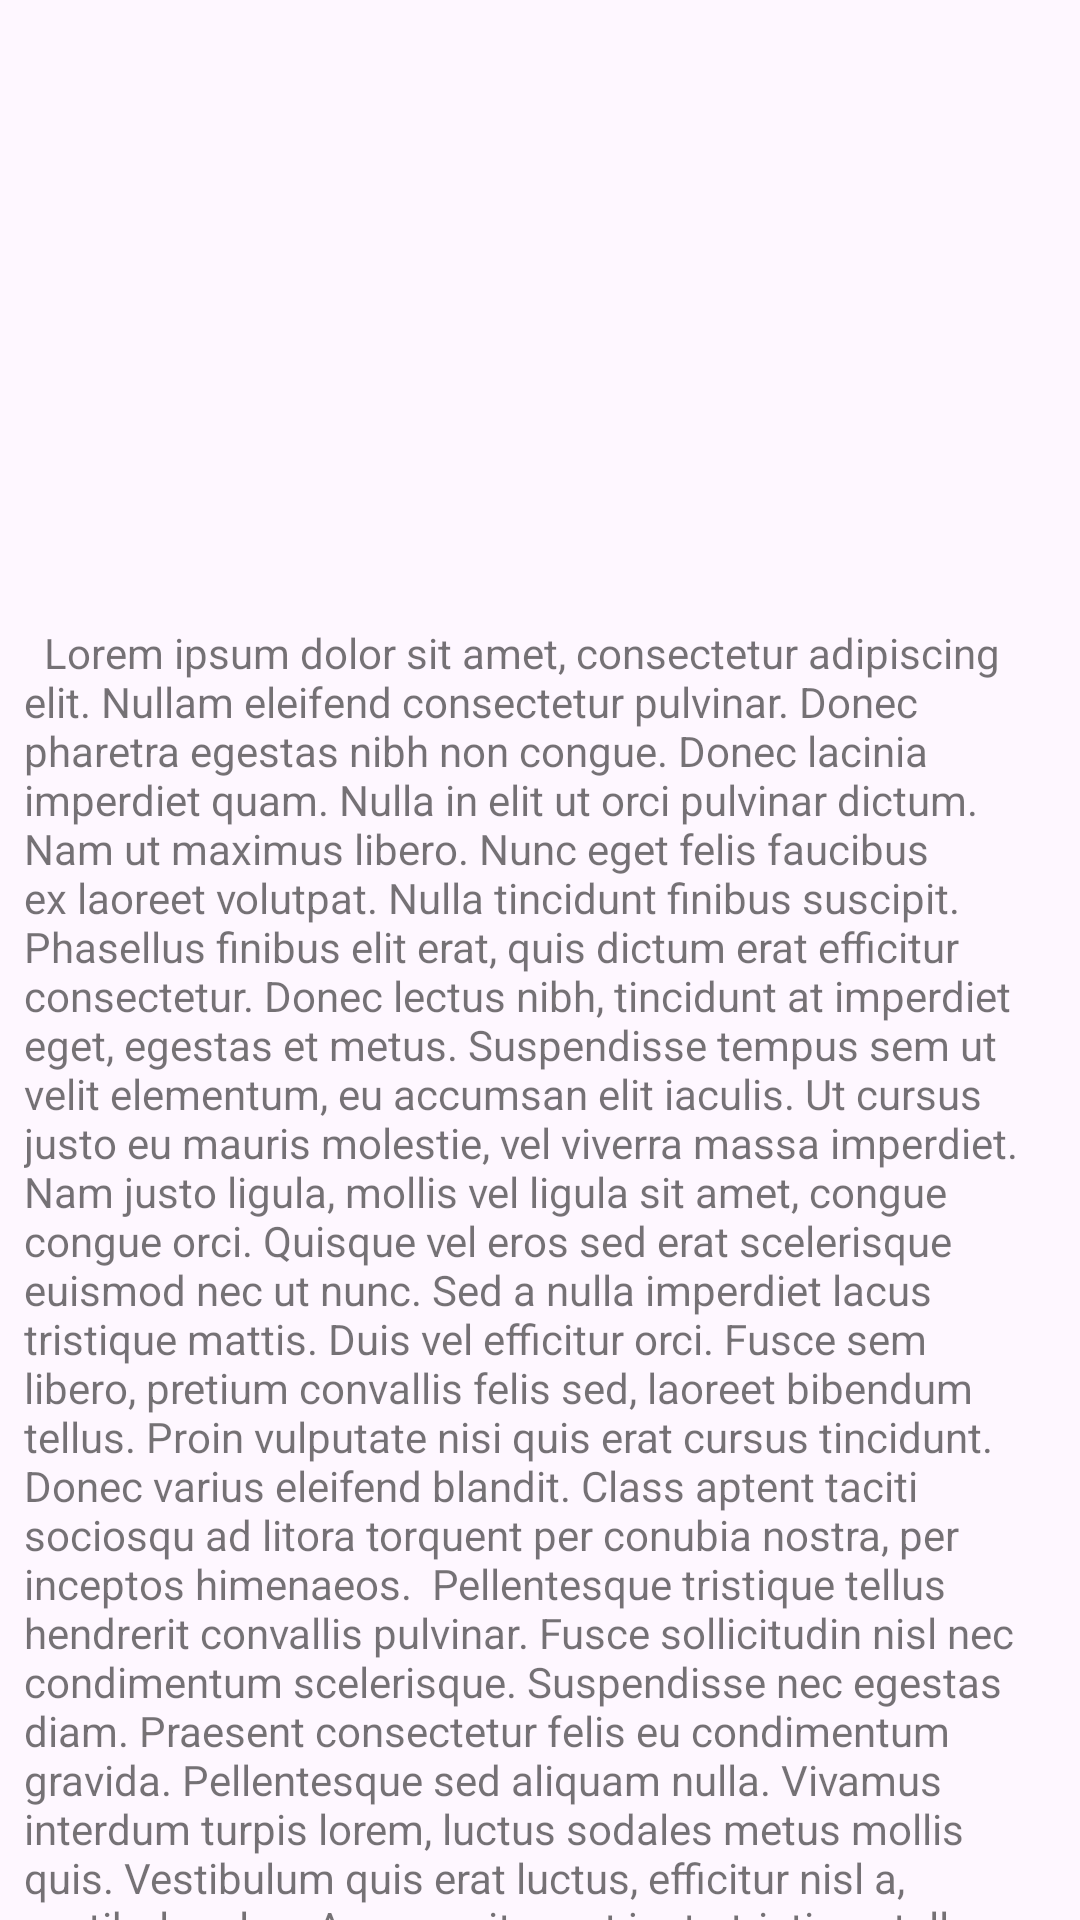

Reconstruct the res/layout file that produces this screen, plus the resources it refers to.
<!-- AndroidManifest.xml: application theme Theme.TATAAIGNewsApp -->
<!-- res/layout/activity_news_detail.xml -->
<?xml version="1.0" encoding="utf-8"?>
<layout xmlns:android="http://schemas.android.com/apk/res/android"
    xmlns:app="http://schemas.android.com/apk/res-auto"
    xmlns:tools="http://schemas.android.com/tools">

    <data>

    </data>

    <androidx.coordinatorlayout.widget.CoordinatorLayout
        android:id="@+id/constraintLayout"
        android:layout_width="match_parent"
        android:layout_height="match_parent"
        android:theme="@style/ThemeOverlay.AppCompat.DayNight.ActionBar"
        app:layoutDescription="@xml/activity_news_detail_xml_constraintlayout2_scene"
        tools:context=".NewsDetailActivity">

        

        <com.google.android.material.appbar.AppBarLayout
            android:id="@+id/appBarLayout"
            android:layout_width="match_parent"
            android:layout_height="200dp"
            android:theme="@style/ThemeOverlay.AppCompat.ActionBar">

            <androidx.constraintlayout.motion.widget.MotionLayout
                android:id="@+id/constraintLayout3"
                android:layout_width="match_parent"
                android:layout_height="match_parent"
                android:minHeight="100dp"
                app:layoutDescription="@xml/activity_news_detail_xml_constraintlayout3_scene">

                <ImageView
                    android:id="@+id/backButton"
                    android:layout_width="wrap_content"
                    android:layout_height="wrap_content"
                    android:src="@drawable/baseline_arrow_back_24"
                    app:layout_constraintStart_toStartOf="parent"
                    app:layout_constraintTop_toTopOf="parent" />

                <TextView
                    android:id="@+id/tvTitle"
                    android:layout_width="0dp"
                    android:layout_height="wrap_content"
                    android:text="aadspasdsa ds"
                    app:layout_constraintStart_toEndOf="@id/backButton"
                    app:layout_constraintTop_toTopOf="parent" />
            </androidx.constraintlayout.motion.widget.MotionLayout>



        </com.google.android.material.appbar.AppBarLayout>
        <androidx.core.widget.NestedScrollView
            android:layout_width="match_parent"
            android:layout_height="match_parent"
            app:layout_behavior="@string/appbar_scrolling_view_behavior"
            >

            <TextView
                android:layout_width="wrap_content"
                android:layout_height="wrap_content"
                android:layout_margin="8dp"
                android:text="

Lorem ipsum dolor sit amet, consectetur adipiscing elit. Nullam eleifend consectetur pulvinar. Donec pharetra egestas nibh non congue. Donec lacinia imperdiet quam. Nulla in elit ut orci pulvinar dictum. Nam ut maximus libero. Nunc eget felis faucibus ex laoreet volutpat. Nulla tincidunt finibus suscipit. Phasellus finibus elit erat, quis dictum erat efficitur consectetur. Donec lectus nibh, tincidunt at imperdiet eget, egestas et metus. Suspendisse tempus sem ut velit elementum, eu accumsan elit iaculis. Ut cursus justo eu mauris molestie, vel viverra massa imperdiet.

Nam justo ligula, mollis vel ligula sit amet, congue congue orci. Quisque vel eros sed erat scelerisque euismod nec ut nunc. Sed a nulla imperdiet lacus tristique mattis. Duis vel efficitur orci. Fusce sem libero, pretium convallis felis sed, laoreet bibendum tellus. Proin vulputate nisi quis erat cursus tincidunt. Donec varius eleifend blandit. Class aptent taciti sociosqu ad litora torquent per conubia nostra, per inceptos himenaeos.

Pellentesque tristique tellus hendrerit convallis pulvinar. Fusce sollicitudin nisl nec condimentum scelerisque. Suspendisse nec egestas diam. Praesent consectetur felis eu condimentum gravida. Pellentesque sed aliquam nulla. Vivamus interdum turpis lorem, luctus sodales metus mollis quis. Vestibulum quis erat luctus, efficitur nisl a, vestibulum leo. Aenean sit amet justo tristique tellus vulputate dictum. Donec consectetur ligula nec massa ornare volutpat sit amet vel arcu. Pellentesque auctor magna eget ante finibus, non auctor tellus rhoncus. Aenean blandit quis lectus a bibendum. Integer condimentum aliquet purus, nec volutpat augue viverra sit amet. Sed sit amet ornare neque. Nunc nibh velit, egestas iaculis maximus elementum, mattis id est. Nulla vel aliquam felis, sed convallis velit. Pellentesque odio tortor, tempor a risus eget, sagittis imperdiet magna.

Quisque vulputate lectus ligula, eget iaculis augue condimentum ac. Nulla porta odio at metus euismod rhoncus nec non nisl. Nullam tristique laoreet nisl, et feugiat nibh ultricies quis. Praesent quis mauris lectus. Aenean semper cursus laoreet. Proin faucibus tellus elit, vitae pretium quam eleifend et. Duis fermentum quis orci nec volutpat. Duis dapibus nisi quis libero pharetra rhoncus. Vestibulum felis ex, venenatis ac suscipit commodo, hendrerit non lacus. Mauris imperdiet felis et congue eleifend. Mauris vitae sapien quam. Ut dapibus luctus gravida. Praesent ornare iaculis interdum. Quisque ut neque justo.

Duis massa orci, rhoncus a vehicula ac, viverra eget libero. Proin sodales quam et nibh gravida, sit amet iaculis libero tincidunt. Nullam ut felis lacus. Vivamus leo tellus, ornare pellentesque pellentesque euismod, gravida in odio. In hac habitasse platea dictumst. Ut pretium metus in massa sollicitudin rhoncus. Praesent placerat consequat odio sed scelerisque. Etiam nec leo eget dolor auctor placerat ut a risus. Proin dignissim, massa pulvinar fermentum posuere, nunc lectus interdum libero, vel semper dui neque in tortor. Maecenas nec neque rutrum, maximus metus eu, gravida urna. Integer facilisis tincidunt ligula id pellentesque. Class aptent taciti sociosqu ad litora torquent per conubia nostra, per inceptos himenaeos. Mauris convallis enim nec quam pulvinar, eu posuere purus ultrices. Nam posuere aliquet magna a pretium.

Cras vulputate urna erat, eget consequat libero tristique vitae. Quisque elementum accumsan molestie. Integer quis enim nec orci varius iaculis eget et sapien. Cras in ultrices velit, ut tincidunt mi. Cras non accumsan erat. Vestibulum faucibus dui magna, id aliquam mi accumsan quis. Fusce luctus ante risus, eget consequat erat pharetra a. Phasellus euismod enim arcu, non vulputate lectus molestie at.

Proin interdum est at velit gravida bibendum. Nullam rhoncus condimentum justo, nec imperdiet massa dapibus a. Donec id placerat lorem. Donec nec purus aliquet est accumsan tempor et quis urna. Nulla vel sollicitudin tellus. Nulla nibh felis, dignissim in nibh ac, vehicula interdum eros. Fusce a nulla in ligula porta euismod. Nulla scelerisque eros in lacus sagittis vestibulum. In sit amet imperdiet ipsum.

Nulla sit amet gravida sapien, sed viverra diam. Donec leo justo, dictum congue sodales in, tincidunt a quam. Sed euismod, mi id scelerisque sodales, diam diam varius nisi, a viverra nulla neque id est. Ut pharetra condimentum commodo. Sed risus augue, bibendum dignissim ornare quis, scelerisque ut dui. Suspendisse sit amet diam nec mauris consectetur suscipit non non elit. Praesent ac suscipit nunc. Sed volutpat dictum viverra. Nullam quis suscipit lectus. Maecenas at massa ac ex pharetra luctus sed accumsan lorem. Aliquam ac eros ut mi tincidunt dictum.

Sed varius neque non magna blandit, vitae molestie felis elementum. In pharetra pulvinar consequat. Fusce hendrerit justo metus. Integer luctus imperdiet neque. Morbi a libero quis urna mattis tincidunt vitae quis ipsum. Aliquam sem lacus, faucibus ut justo eu, tristique tristique elit. Proin a elementum metus. Etiam hendrerit neque nec ipsum viverra, at venenatis ipsum consequat. Nunc consequat velit eu velit vulputate, ac tempor sem posuere. Donec orci neque, pretium id rutrum nec, elementum nec leo. Etiam convallis interdum nunc, quis ultrices tellus aliquet et.

Lorem ipsum dolor sit amet, consectetur adipiscing elit. Quisque dolor est, eleifend vitae sagittis nec, euismod sit amet orci. Vestibulum malesuada scelerisque justo, eget egestas eros consequat vel. Mauris vitae odio ut dui pharetra ultrices et et urna. Aenean pretium, risus eget aliquet elementum, lorem diam maximus nisi, vel bibendum libero nisi sodales nunc. Pellentesque habitant morbi tristique senectus et netus et malesuada fames ac turpis egestas. Cras pharetra, odio at porttitor euismod, nisi lacus sodales diam, mattis consectetur libero nibh ut leo. Vestibulum sagittis dui vestibulum nisi efficitur, sed tincidunt ipsum feugiat. Integer tempor elementum erat, id feugiat purus tempus sed. Phasellus vel augue metus. Nullam id tortor sit amet ante scelerisque posuere. Etiam non aliquet magna. Maecenas auctor lectus non consequat cursus.

Nulla dapibus sapien at lobortis finibus. Sed in volutpat sapien, sit amet venenatis tellus. Donec sit amet mi sit amet ante mollis aliquet in in ipsum. Maecenas varius, libero ac consequat accumsan, diam sem maximus arcu, vitae pretium quam massa a nulla. Curabitur non mauris egestas, bibendum turpis id, fermentum est. Nullam consectetur malesuada leo, a blandit nisi ultrices ut. Sed in lacus sed massa viverra sollicitudin. Aenean in magna elit.

Maecenas id libero id libero feugiat sollicitudin. Vestibulum et lorem quis orci aliquam hendrerit vel et mi. Donec ultrices tellus eget cursus blandit. Phasellus lorem. " />

        </androidx.core.widget.NestedScrollView>
    </androidx.coordinatorlayout.widget.CoordinatorLayout>
</layout>
<!-- resources referenced by this layout -->
<resources>
  <style name="Theme.TATAAIGNewsApp" parent="Theme.Material3.DayNight.NoActionBar">
          
          <item name="colorPrimary">@color/colorPrimary</item>
          <item name="colorPrimaryVariant">@color/purple_700</item>
          <item name="colorOnPrimary">@color/white</item>
          
          <item name="colorSecondary">@color/teal_200</item>
          <item name="colorSecondaryVariant">@color/teal_700</item>
          <item name="colorOnSecondary">@color/black</item>
          
          <item name="android:statusBarColor" tools:targetApi="l">?attr/colorPrimary</item>
          
  
          <item name="windowActionBar">false</item>
          <item name="windowNoTitle">true</item>
      </style>
  <color name="colorPrimary">#00ADB5</color>
  <color name="purple_700">#FF3700B3</color>
  <color name="white">#FFFFFFFF</color>
  <color name="teal_200">#FF03DAC5</color>
  <color name="teal_700">#FF018786</color>
  <color name="black">#FF000000</color>
</resources>
